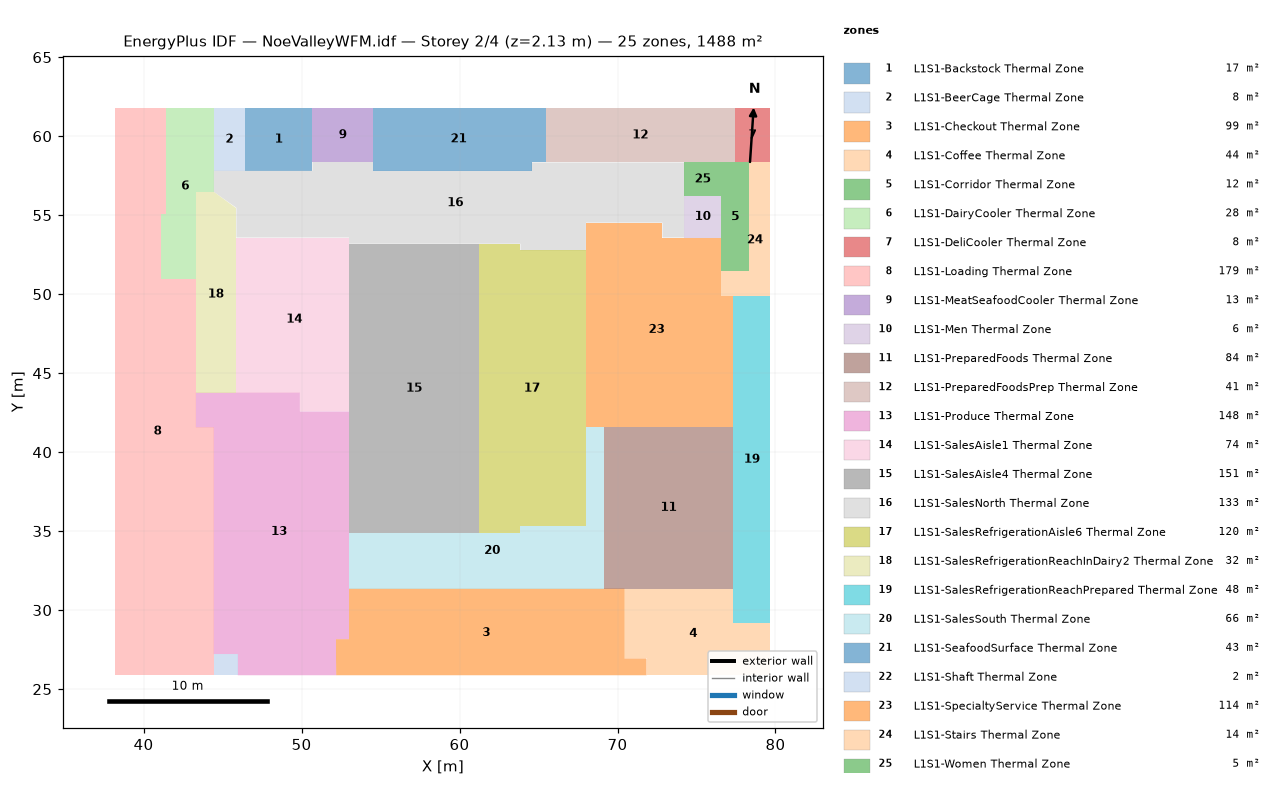
=== STOREY PLAN SPEC (per zone: floor XY polygon, exterior-wall plan segments, windows/doors) ===
zone 1: L1S1-Backstock Thermal Zone  (16.9 m²)
  floor: (50.69, 61.78) (50.69, 57.81) (46.42, 57.81) (46.42, 61.78)
zone 2: L1S1-BeerCage Thermal Zone  (7.9 m²)
  floor: (46.42, 61.78) (46.42, 57.81) (44.44, 57.81) (44.44, 61.78)
zone 3: L1S1-Checkout Thermal Zone  (99.0 m²)
  floor: (70.44, 31.36) (70.44, 26.95) (71.84, 26.95) (71.84, 25.88) (52.19, 25.88) (52.18, 26.95) (52.18, 28.16) (53.01, 28.16) (53.01, 31.36)
zone 4: L1S1-Coffee Thermal Zone  (44.1 m²)
  floor: (79.67, 29.21) (79.67, 25.88) (71.84, 25.88) (71.84, 26.95) (70.44, 26.95) (70.44, 31.36) (77.34, 31.36) (77.34, 29.21)
zone 5: L1S1-Corridor Thermal Zone  (12.2 m²)
  floor: (78.33, 58.34) (78.33, 51.44) (76.57, 51.44) (76.57, 58.34)
zone 6: L1S1-DairyCooler Thermal Zone  (27.8 m²)
  floor: (44.44, 61.78) (44.44, 56.48) (43.31, 56.48) (43.31, 50.96) (41.12, 50.96) (41.12, 55.08) (41.40, 55.08) (41.40, 61.78)
zone 7: L1S1-DeliCooler Thermal Zone  (7.8 m²)
  floor: (79.67, 61.78) (79.67, 58.34) (77.42, 58.34) (77.42, 61.78)
zone 8: L1S1-Loading Thermal Zone  (178.7 m²)
  floor: (41.40, 61.78) (41.40, 55.08) (41.12, 55.08) (41.12, 50.96) (43.31, 50.96) (43.31, 41.58) (44.44, 41.58) (44.44, 25.88) (38.22, 25.88) (38.22, 61.78)
zone 9: L1S1-MeatSeafoodCooler Thermal Zone  (13.1 m²)
  floor: (54.53, 61.78) (54.53, 58.37) (50.69, 58.37) (50.69, 61.78)
zone 10: L1S1-Men Thermal Zone  (6.2 m²)
  floor: (76.57, 56.22) (76.57, 53.58) (74.22, 53.58) (74.22, 56.22)
zone 11: L1S1-PreparedFoods Thermal Zone  (84.1 m²)
  floor: (77.34, 41.60) (77.34, 31.36) (69.13, 31.36) (69.13, 41.60)
zone 12: L1S1-PreparedFoodsPrep Thermal Zone  (41.2 m²)
  floor: (77.42, 61.78) (77.42, 58.34) (65.46, 58.34) (65.46, 61.78)
zone 13: L1S1-Produce Thermal Zone  (148.0 m²)
  floor: (53.01, 42.58) (53.01, 28.16) (52.18, 28.16) (52.19, 25.88) (45.97, 25.88) (45.97, 27.22) (44.44, 27.22) (44.44, 41.58) (43.31, 41.58) (43.31, 43.77) (49.90, 43.77) (49.90, 42.58)
zone 14: L1S1-SalesAisle1 Thermal Zone  (73.7 m²)
  floor: (53.01, 53.58) (53.01, 42.58) (49.90, 42.58) (49.90, 43.77) (45.87, 43.77) (45.87, 53.58)
zone 15: L1S1-SalesAisle4 Thermal Zone  (150.9 m²)
  floor: (61.24, 53.19) (61.24, 34.87) (53.01, 34.87) (53.01, 53.19)
zone 16: L1S1-SalesNorth Thermal Zone  (132.8 m²)
  floor: (74.22, 58.34) (74.22, 53.58) (72.85, 53.58) (72.85, 54.53) (68.00, 54.53) (68.00, 52.77) (63.86, 52.77) (63.86, 53.19) (53.01, 53.19) (53.01, 53.58) (45.87, 53.58) (45.87, 55.47) (44.44, 56.48) (44.44, 57.81) (50.69, 57.81) (50.69, 58.37) (54.53, 58.37) (54.53, 57.81) (64.56, 57.81) (64.56, 58.34)
zone 17: L1S1-SalesRefrigerationAisle6 Thermal Zone  (120.4 m²)
  floor: (68.00, 52.77) (68.00, 35.30) (63.86, 35.30) (63.86, 34.87) (61.24, 34.87) (61.24, 53.19) (63.86, 53.19) (63.86, 52.77)
zone 18: L1S1-SalesRefrigerationReachInDairy2 Thermal Zone  (31.8 m²)
  floor: (45.87, 55.47) (45.87, 43.77) (43.31, 43.77) (43.31, 56.48) (44.44, 56.48)
zone 19: L1S1-SalesRefrigerationReachPrepared Thermal Zone  (48.3 m²)
  floor: (79.67, 49.87) (79.67, 29.21) (77.34, 29.21) (77.34, 49.87)
zone 20: L1S1-SalesSouth Thermal Zone  (65.9 m²)
  floor: (69.13, 41.60) (69.13, 31.36) (53.01, 31.36) (53.01, 34.87) (63.86, 34.87) (63.86, 35.30) (68.00, 35.30) (68.00, 41.60)
zone 21: L1S1-SeafoodSurface Thermal Zone  (42.9 m²)
  floor: (65.46, 61.78) (65.46, 58.34) (64.56, 58.34) (64.56, 57.81) (54.53, 57.81) (54.53, 61.78)
zone 22: L1S1-Shaft Thermal Zone  (2.0 m²)
  floor: (45.97, 27.22) (45.97, 25.88) (44.44, 25.88) (44.44, 27.22)
zone 23: L1S1-SpecialtyService Thermal Zone  (113.5 m²)
  floor: (76.57, 53.58) (76.57, 49.87) (77.34, 49.87) (77.34, 41.60) (68.00, 41.60) (68.00, 54.53) (72.85, 54.53) (72.85, 53.58)
zone 24: L1S1-Stairs Thermal Zone  (14.2 m²)
  floor: (79.67, 58.34) (79.67, 49.87) (76.57, 49.87) (76.57, 51.44) (78.33, 51.44) (78.33, 58.34)
zone 25: L1S1-Women Thermal Zone  (5.0 m²)
  floor: (76.57, 58.34) (76.57, 56.22) (74.22, 56.22) (74.22, 58.34)

=== DERIVED (storey summary) ===
Building: NoeValleyWFM.idf
Storey: 2 of 4  (floor level z = 2.13 m)
Storey gross floor area: 1488.4 m²
Zones on this storey: 25
  - L1S1-Backstock Thermal Zone: floor 16.9 m²
  - L1S1-BeerCage Thermal Zone: floor 7.9 m²
  - L1S1-Checkout Thermal Zone: floor 99.0 m²
  - L1S1-Coffee Thermal Zone: floor 44.1 m²
  - L1S1-Corridor Thermal Zone: floor 12.2 m²
  - L1S1-DairyCooler Thermal Zone: floor 27.8 m²
  - L1S1-DeliCooler Thermal Zone: floor 7.8 m²
  - L1S1-Loading Thermal Zone: floor 178.7 m²
  - L1S1-MeatSeafoodCooler Thermal Zone: floor 13.1 m²
  - L1S1-Men Thermal Zone: floor 6.2 m²
  - L1S1-PreparedFoods Thermal Zone: floor 84.1 m²
  - L1S1-PreparedFoodsPrep Thermal Zone: floor 41.2 m²
  - L1S1-Produce Thermal Zone: floor 148.0 m²
  - L1S1-SalesAisle1 Thermal Zone: floor 73.7 m²
  - L1S1-SalesAisle4 Thermal Zone: floor 150.9 m²
  - L1S1-SalesNorth Thermal Zone: floor 132.8 m²
  - L1S1-SalesRefrigerationAisle6 Thermal Zone: floor 120.4 m²
  - L1S1-SalesRefrigerationReachInDairy2 Thermal Zone: floor 31.8 m²
  - L1S1-SalesRefrigerationReachPrepared Thermal Zone: floor 48.3 m²
  - L1S1-SalesSouth Thermal Zone: floor 65.9 m²
  - L1S1-SeafoodSurface Thermal Zone: floor 42.9 m²
  - L1S1-Shaft Thermal Zone: floor 2.0 m²
  - L1S1-SpecialtyService Thermal Zone: floor 113.5 m²
  - L1S1-Stairs Thermal Zone: floor 14.2 m²
  - L1S1-Women Thermal Zone: floor 5.0 m²
Zone adjacency: (none detected)